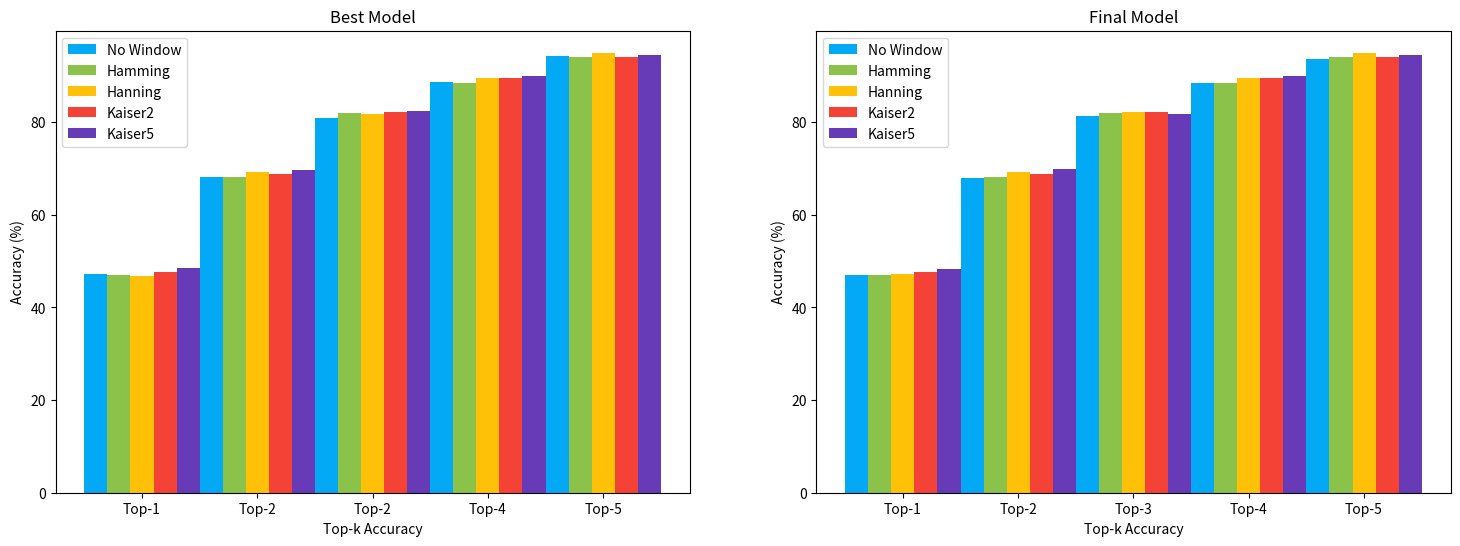

Generate this figure with matplotlib:
import matplotlib.pyplot as plt
import numpy as np

# 数据
best_model_top_k = [47.17, 68.25, 81.00, 88.67, 94.25]
best_model_hamming_top_k = [47.08, 68.08, 82.00, 88.42, 94.17]
best_model_hanning_top_k = [46.83, 69.33, 81.75, 89.50, 95.00]
best_model_kaiser2_top_k = [47.75, 68.92, 82.25, 89.58, 94.08]
best_model_kaiser5_top_k = [48.42, 69.58, 82.33, 90.00, 94.50]

final_model_top_k = [46.92, 68.00, 81.33, 88.50, 93.67]
final_model_hamming_top_k = [47.08, 68.08, 82.00, 88.42, 94.17]
final_model_hanning_top_k = [47.17, 69.25, 82.25, 89.50, 95.00]
final_model_kaiser2_top_k = [47.75, 68.92, 82.25, 89.58, 94.08]
final_model_kaiser5_top_k = [48.25, 69.83, 81.83, 89.92, 94.50]

# 创建图像
fig, ax = plt.subplots(1, 2, figsize=(18, 6))

# Best model
ax[0].bar(np.arange(5) - 0.4, best_model_top_k, 0.2, label='No Window', color='#03A9F4')
ax[0].bar(np.arange(5) - 0.2, best_model_hamming_top_k, 0.2, label='Hamming', color='#8BC34A')
ax[0].bar(np.arange(5), best_model_hanning_top_k, 0.2, label='Hanning', color='#FFC107')
ax[0].bar(np.arange(5) + 0.2, best_model_kaiser2_top_k, 0.2, label='Kaiser2', color='#F44336')
ax[0].bar(np.arange(5) + 0.4, best_model_kaiser5_top_k, 0.2, label='Kaiser5', color='#673AB7')
ax[0].set_title('Best Model')

# Final model
ax[1].bar(np.arange(5) - 0.4, final_model_top_k, 0.2, label='No Window', color='#03A9F4')
ax[1].bar(np.arange(5) - 0.2, final_model_hamming_top_k, 0.2, label='Hamming', color='#8BC34A')
ax[1].bar(np.arange(5), final_model_hanning_top_k, 0.2, label='Hanning', color='#FFC107')
ax[1].bar(np.arange(5) + 0.2, final_model_kaiser2_top_k, 0.2, label='Kaiser2', color='#F44336')
ax[1].bar(np.arange(5) + 0.4, final_model_kaiser5_top_k, 0.2, label='Kaiser5', color='#673AB7')
ax[1].set_title('Final Model')

ax[0].set_xlabel('Top-k Accuracy')
ax[0].set_ylabel('Accuracy (%)')
ax[1].set_xlabel('Top-k Accuracy')
ax[1].set_ylabel('Accuracy (%)')

ax[0].set_xticks(np.arange(5))
ax[0].set_xticklabels(['Top-1', 'Top-2', 'Top-2', 'Top-4', 'Top-5'])
ax[1].set_xticks(np.arange(5))
ax[1].set_xticklabels(['Top-1', 'Top-2', 'Top-3', 'Top-4', 'Top-5'])

ax[0].legend()
ax[1].legend()

plt.show()